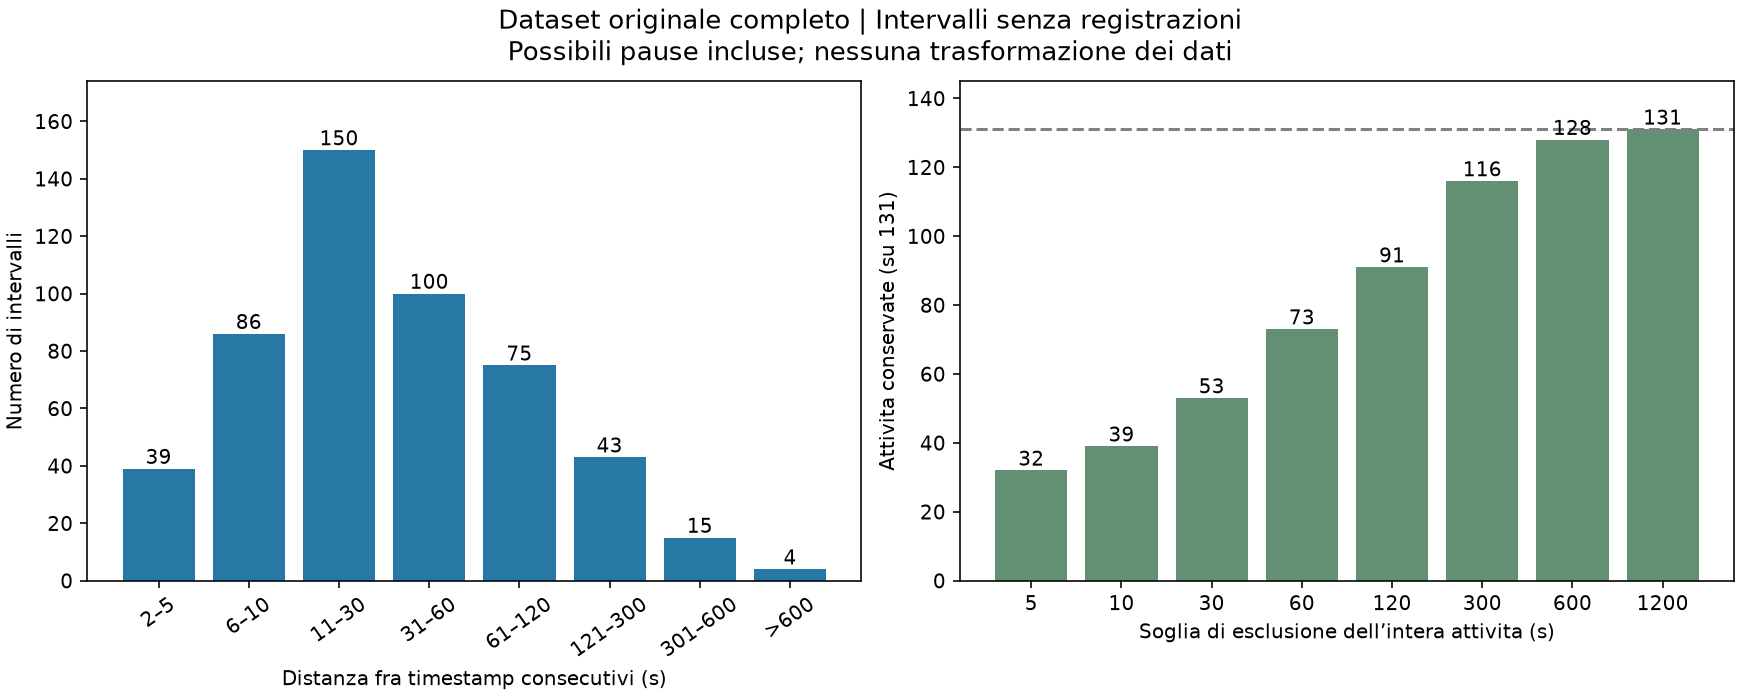

Data behind this chart, as committed beside it:
interval, events, activities, unrecorded_s
(1, 5], 39, 31, 130.0
(5, 10], 86, 55, 576.0
(10, 30], 150, 71, 2669
(30, 60], 100, 54, 4385
(60, 120], 75, 39, 5793
(120, 300], 43, 32, 7710
(300, 600], 15, 12, 6506
(600, inf], 4, 3, 3413
